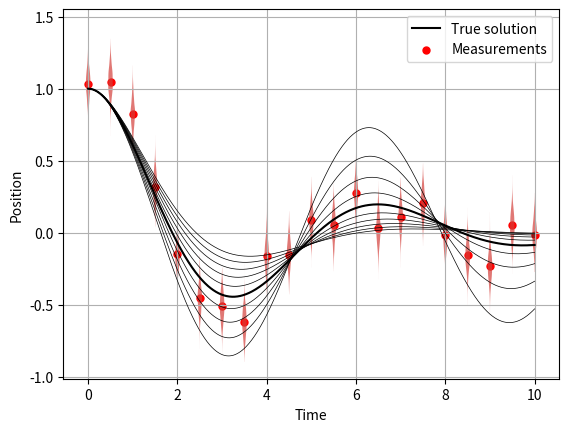
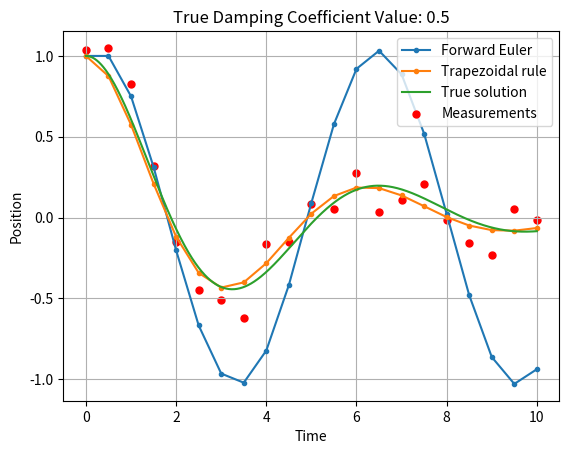
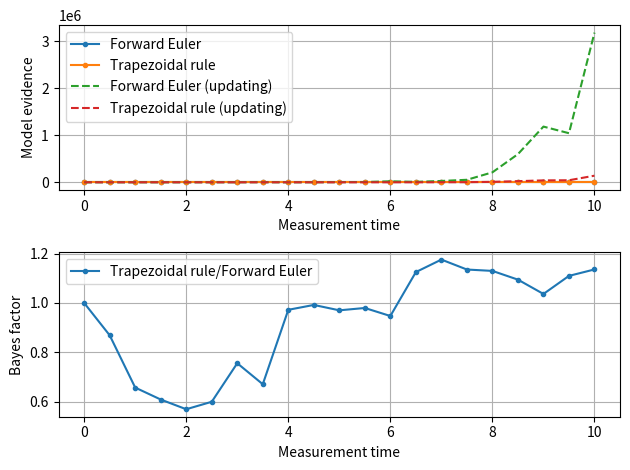

The script that saved these images, in order:
import numpy as np
from scipy.integrate import solve_ivp
import matplotlib.pyplot as plt
import scipy.stats as stats
"""
Use Bayesian methods to compare two different discretization schemes for the 
damped oscillator ODE, given by:

    m*x''(t) + k*x(t) + gma*x'(t) = f(t)
    x(0)  = x0
    x'(0) = v0

where x(t) is the position, x'(t) is the velocity, k is the spring constant, 
gma is the damping coefficient, and f(t) is the external force. Written as 
a system of first-order ODEs, we have:

    y'(t) = F(t, y(t)), y(0) = y0

where y(t) = [x(t), x'(t)] and F(t, y) = [y2(t), 1/m*(f(t) - gma*y2(t) - k*y1(t))].

We assume that gma is a uniform discrete random variable with ten possible values, 
1, ..., 10. All other parameters are known. We wish to compare two different
discretization schemes for the ODE, one using the Forward Euler method and the
other using the trapzoidal rule, using the same time step h. 

(i) The Forward Euler is given by:  

    y_n+1 = y_n + h*F(t_n, y_n)

(ii) The trapezoidal rule is given by:

    y_n+1 = y_n + h/2*[F(t_n, y_n) + F(t_n+1, y_n + h*F(t_n, y_n))]

*Measurements*

We assume that we have noisy measurements of the position x(t) 
subject to independent, Gaussian measurement error with standard deviation 
sigma. We compute the reference position by means a fine-grained solution of 
the ODE. The measurements are taken at times t_meas.


"""
def forward_euler(t, y0, k, gma, m, f):
    """
    Forward Euler discretization of the damped oscillator ODE

    Inputs:

        t: time discretization

        y0: initial conditions

        k: spring constant

        gma: damping coefficient

        m: mass

        f: external force

    Outputs:

        y: solution of the ODE at the time points t.
    """
    nt = len(t)  # number of time steps
    n = len(y0)  # number of states
    
    # Trivial case: return initial condition
    if nt <= 1:
        return np.array(y0, ndmin=2)
    
    y = np.zeros((nt, n))  # initialize the solution
    y[0,:] = y0
    for i in range(nt-1):
        dt = t[i+1] - t[i]
        F_now = damped_oscillator(t[i], y[i,:], k, gma, m, f)
        y[i+1,:] = y[i,:] + dt*np.array(F_now)
    return y

def trapezoidal_rule(t, y0, k, gma, m, f):
    """
    Trapezoidal rule discretization of the damped oscillator ODE

    Inputs:

        t: time discretization

        y0: initial conditions

        k: spring constant

        gma: damping coefficient

        m: mass

        f: external force

    Outputs:

        y: solution of the ODE at the time points t.
    """
    nt = len(t)  # number of time steps
    # Trivial case: return initial condition
    if nt <= 1:
        return np.array(y0, ndmin=2)
    
    n = len(y0)  # number of states
    y = np.zeros((nt, n))  # initialize the solution
    y[0,:] = y0
    for i in range(nt-1):
        dt = t[i+1] - t[i]
        F_now = damped_oscillator(t[i], y[i,:], k, gma, m, f)
        F_next = damped_oscillator(t[i+1], y[i,:] + dt*np.array(F_now), k, gma, m, f)
        y[i+1,:] = y[i,:] + dt/2*(np.array(F_now) + np.array(F_next))

    return y


def damped_oscillator(t, y, k, gma, m, f):
    """
    The right-hand side of the damped oscillator ODE
    """
    x, p = y[0], y[1]
    
    dxdt = p
    dpdt = 1/m*(f(t) - gma*p - k*x)

    return [dxdt, dpdt]


# Initial conditions
y0 = [1.0, 0.0]

# System parameters
k = 1  # Spring constant
m = 1 # Mass
f = lambda t: 0  # External force
gmas = np.linspace(0.1, 1.0, 10)  # random damping coefficient
n_gam = len(gmas)  # number of damping coefficients
# Final time 
T = 10


#
# Plot all realization of the damped oscillator
# 
fig, ax = plt.subplots()
t = np.linspace(0, 10, 1000)  # resolution of the reference solution

# Solve the ODE for each value of gma
for gma in gmas:
    y = solve_ivp(damped_oscillator, [0,T], y0, args=(k, gma, m, f), dense_output=True).sol 
    ax.plot(t, y(t)[0], linewidth=0.5, color='black')
ax.set_xlabel('Time')
ax.set_ylabel('Position')
plt.grid()

# Compute the reference (true) solution
gma_true = 0.5
y_true = solve_ivp(damped_oscillator, [0,T],y0, args=(k, gma_true, m, f), dense_output=True).sol
ax.plot(t, y_true(t)[0], linewidth=1.5, color='black', label='True solution')

#
# Measurements
#
# Time discretization
n_meas = 21  # number of measurements
t_meas = np.linspace(0, 10, n_meas)  # resolution of the measurements
sgm = 0.1  # standard deviation of the measurement noise
y_meas = y_true(t_meas)[0] + np.random.normal(0, sgm, n_meas)
ax.scatter(t_meas, y_meas, color='red', s=25, label='Measurements')

# Plot violin plot around measurements
data = [y_meas[i] + np.random.normal(0, sgm, 1000) for i in range(n_meas)]
vps = ax.violinplot(data, positions=t_meas, widths=0.1, showmeans=False, showextrema=False, 
                    showmedians=False)
for vp in vps['bodies']:
    vp.set_facecolor('#D43F3A')
    vp.set_alpha(0.7)
plt.legend()
#plt.show()


# Time step for the discretization schemes
refinement = 1  # number of time steps between successive measurements
n_disc = refinement*(n_meas-1)  # number of time steps chosen relative to measurement frequency (for convenience)
dt = T/n_disc # time step
t_disc = np.linspace(0, T, n_disc+1)  # time discretization

# Solve the ODE using the Forward Euler method
y_fe = forward_euler(t_disc, y0, k, gma_true, m, f)

# Solve the ODE using the trapezoidal rule
y_tr = trapezoidal_rule(t_disc, y0, k, gma_true, m, f)

# Plot the solutions
fig, ax = plt.subplots()
plt.plot(t_disc, y_fe[:,0], '.-', label='Forward Euler')
plt.plot(t_disc, y_tr[:,0], '.-',label='Trapezoidal rule')
plt.plot(t, y_true(t)[0], label='True solution')
plt.scatter(t_meas, y_meas, color='red', s=25, label='Measurements')
plt.grid()
plt.xlabel('Time')
plt.ylabel('Position')  
plt.title('True Damping Coefficient Value: {}'.format(gma_true))
plt.legend()

# Compute the model evidence based on the measurements
#
# 
#
# Evidence recomputed at every measurement
Z_cum_trap = np.zeros(n_meas) # Trapezoidal rule
Z_cum_fe = np.zeros(n_meas)  # Forward Euler

# Evidence computed using by updating formula
Z_up_trap = np.zeros(n_meas) # Trapezoidal rule
Z_up_fe = np.zeros(n_meas) # Forward Euler

# Likelihoods of the measurements given the discretization schemes
log_l_fe = np.zeros((n_meas,n_gam))  # Forward Euler
log_l_trap = np.zeros((n_meas,n_gam))  # Trapezoidal rule
for i in range(n_meas):
    #
    # Iterate over the measurements
    #
    Z_fe_sum = 0
    Z_tr_sum = 0
    for j,gma in enumerate(gmas):
        #
        # Iterate over the damping coefficients
        # 
        # Use forward Euler to compute the solution
        y_fe = forward_euler(t_disc[:i*refinement+1], y0, k, gma, m, f)
        y_tr = trapezoidal_rule(t_disc[:i*refinement+1], y0, k, gma, m, f)

        # Extract the times corresponding to the measurements
        idx = np.arange(0, i*refinement+1, refinement)
        
        # Evaluate model outputs at the measurement times
        y_model_fe = y_fe[idx,0]
        y_model_tr = y_tr[idx,0]

        # Update the sum of the evidence at the current value of gma
        Z_fe_sum += stats.multivariate_normal.pdf(y_model_fe, y_meas[:i+1], sgm*np.eye(i+1))
        Z_tr_sum += stats.multivariate_normal.pdf(y_model_tr, y_meas[:i+1], sgm*np.eye(i+1))
    
        # Compute the cumulative likelihood of the measurements given the discretization schemes for each gma
        
        if i == 0:
            print('i:',i)
            # Initialize the likelihoods
            print(y_model_fe[-1], y_meas[i])
            print(stats.norm.pdf(y_model_fe[-1], y_meas[i], sgm))
            print('verifying log-likelihood calculation')
            print(np.abs(stats.norm.pdf(y_model_tr[-1], y_meas[i], sgm)-np.exp(stats.norm.logpdf(y_model_tr[-1], y_meas[i], sgm))))

            log_l_fe[i,j] = stats.norm.logpdf(y_model_fe[-1], y_meas[i], sgm)
            log_l_trap[i,j] = stats.norm.logpdf(y_model_tr[-1], y_meas[i], sgm)
        else:
            # Update the likelihoods
            #print('j:',j)
            #print(y_model_fe[-1], y_meas[i])
            log_l_fe[i,j] = log_l_fe[i-1,j] + stats.norm.logpdf(y_model_fe[-1], y_meas[i], sgm)
            log_l_trap[i,j] = log_l_trap[i-1,j] + stats.norm.logpdf(y_model_tr[-1], y_meas[i], sgm)
            
    # Compute the cumulative evidence
    Z_cum_fe[i] = Z_fe_sum/len(gmas)
    Z_cum_trap[i] = Z_tr_sum/len(gmas)

    # Compute the evidence using the updating formula
    Z_up_fe[i] = np.sum(np.exp(log_l_fe[i,:]))/n_gam
    Z_up_trap[i] = np.sum(np.exp(log_l_trap[i,:]))/n_gam

# Plot the model evidence as a function of measurement time
fig, ax = plt.subplots(2,1)
ax[0].plot(t_meas, Z_cum_fe, '.-', label='Forward Euler')
ax[0].plot(t_meas, Z_cum_trap, '.-', label='Trapezoidal rule')
ax[0].plot(t_meas, Z_up_fe, '--', label='Forward Euler (updating)')
ax[0].plot(t_meas, Z_up_trap, '--', label='Trapezoidal rule (updating)')
ax[0].grid()
ax[0].set_xlabel('Measurement time')
ax[0].set_ylabel('Model evidence')
ax[0].legend()

ax[1].plot(t_meas,Z_cum_trap/Z_cum_fe, '.-', label='Trapezoidal rule/Forward Euler')
ax[1].grid()
ax[1].set_xlabel('Measurement time')
ax[1].set_ylabel('Bayes factor')
ax[1].legend()
plt.tight_layout()
plt.show()




# Compute the likelihood of the measurements given the discretization schemes
